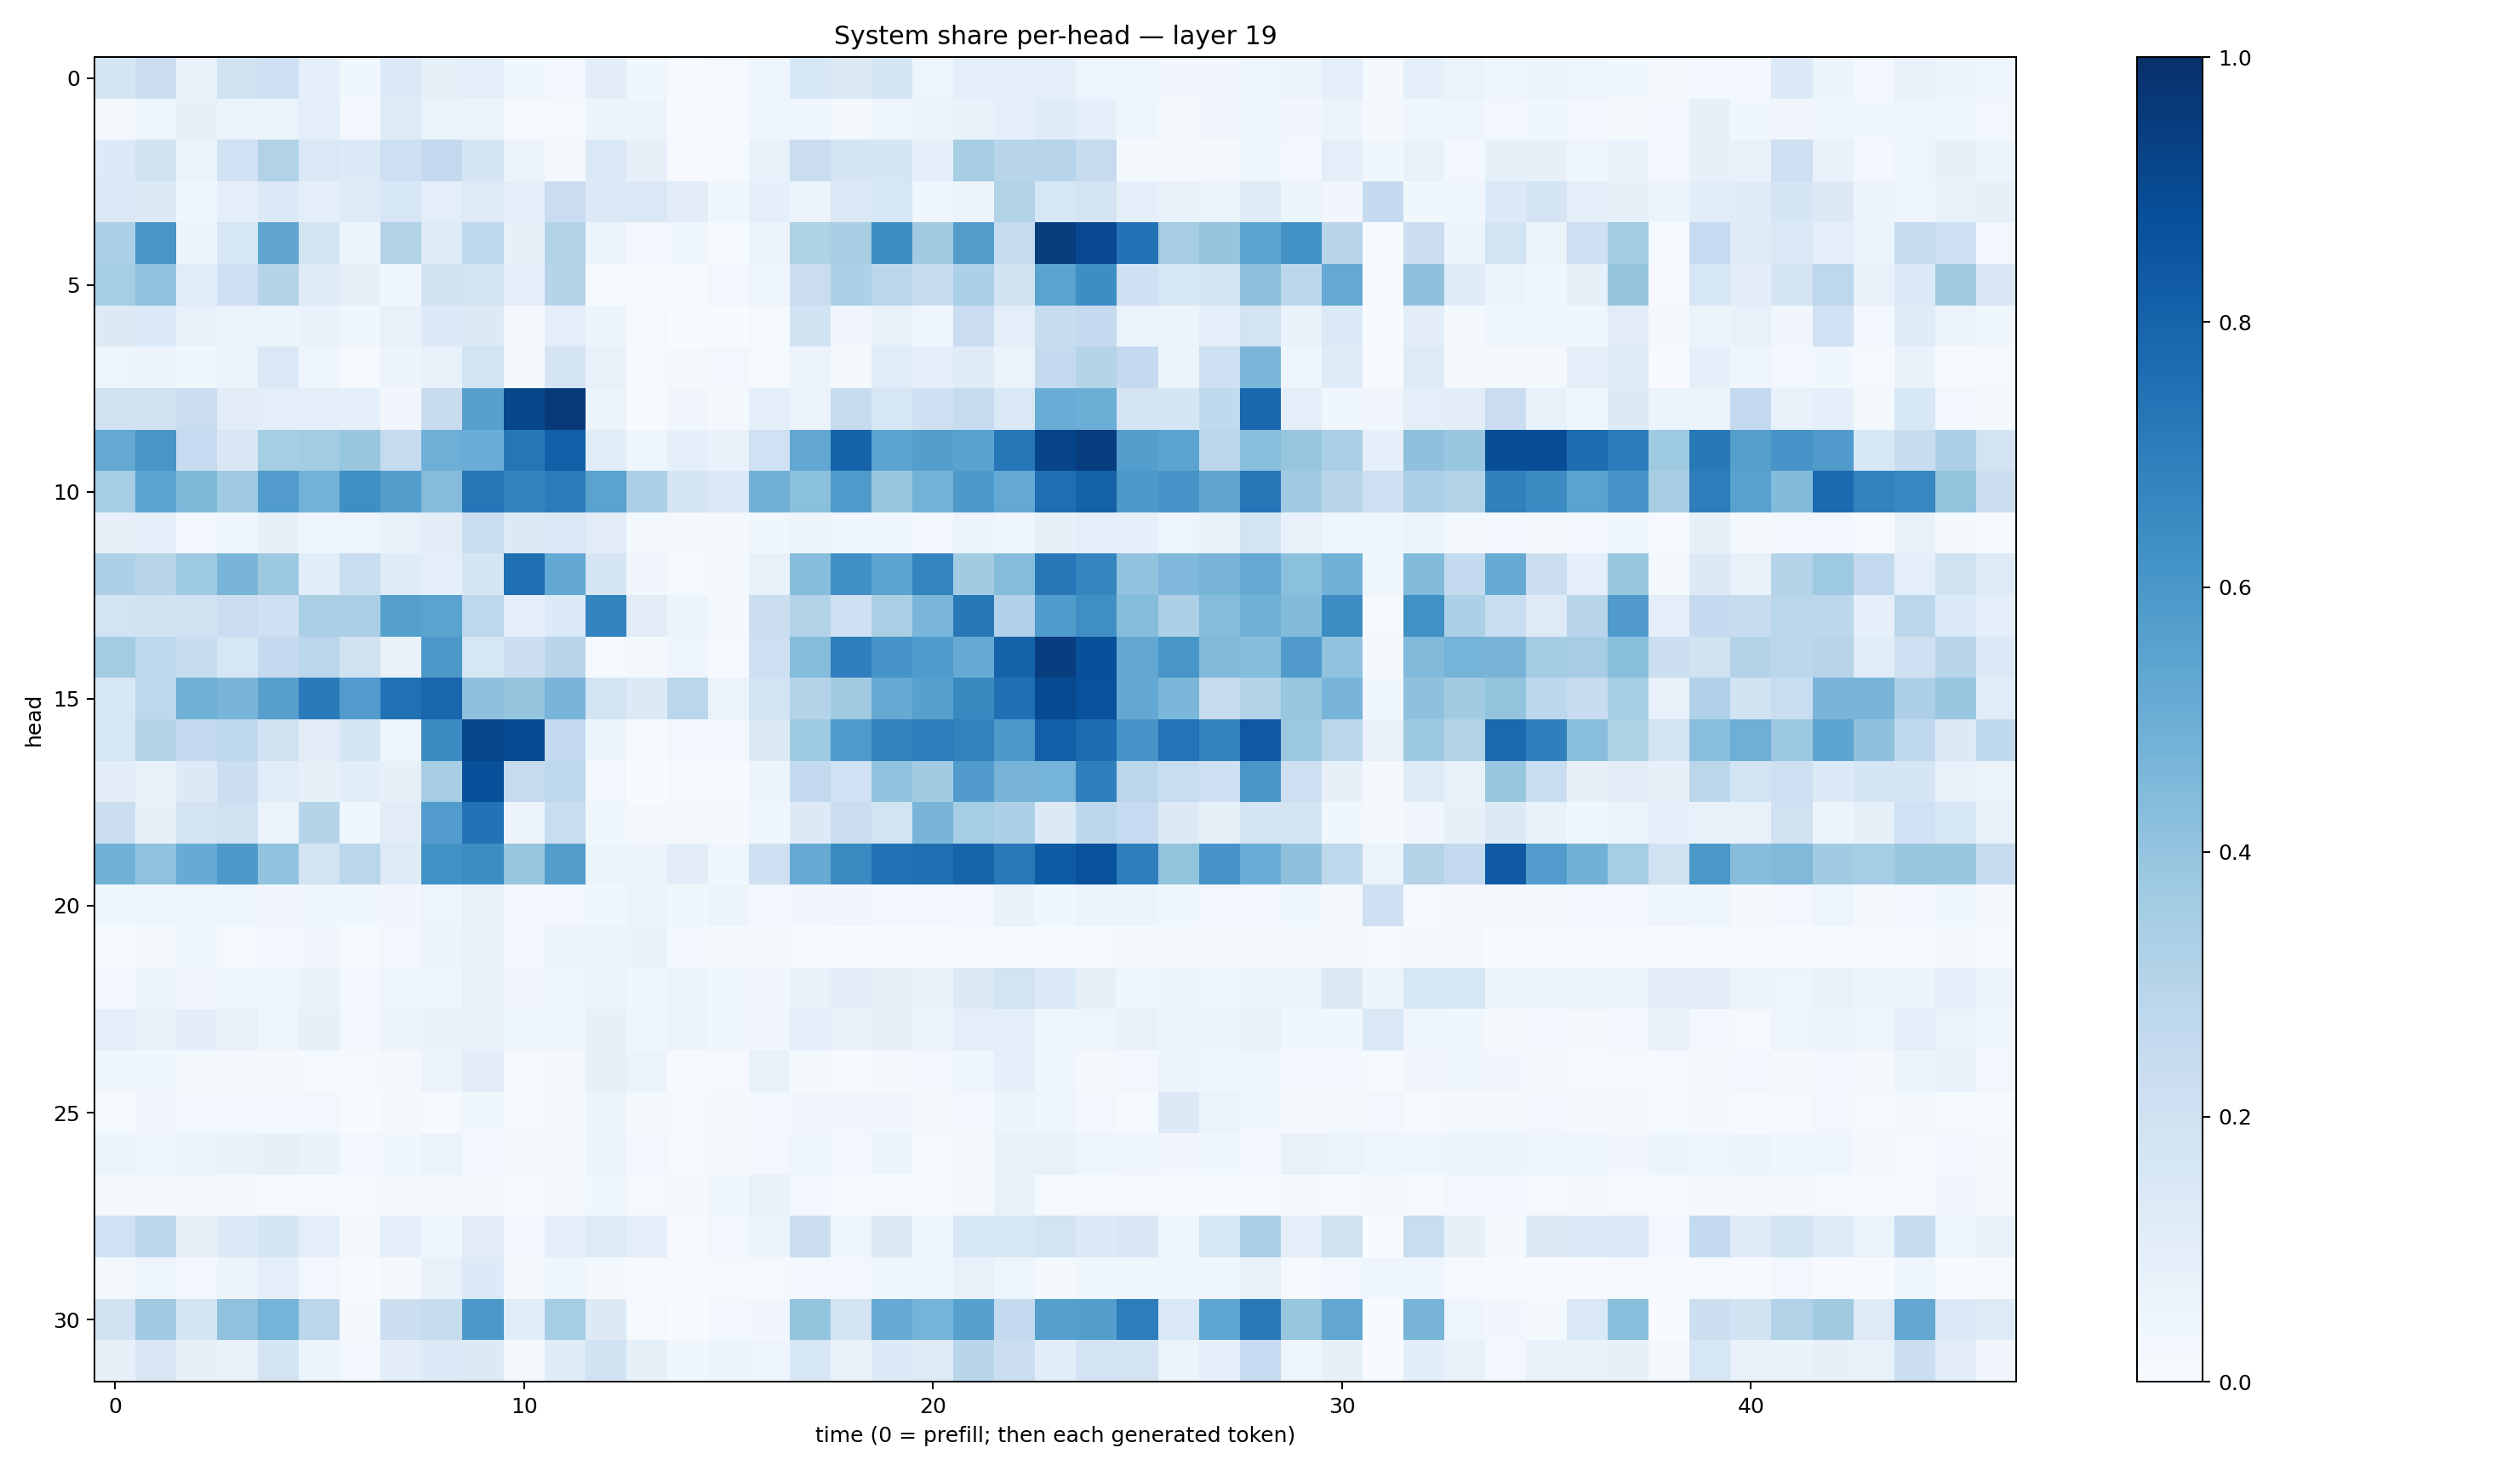

The table this chart was drawn from, first rows:
0.16421951, 0.22436397, 0.067232296, 0.1876337, 0.20574671, 0.09288313, 0.03785539, 0.13659793, 0.07950323, 0.0994946, 0.03576603, 0.030363007, 0.10176606, 0.038928512, 0.007130162, 0.014061466, 0.044752453, 0.1534899, 0.12555401, 0.17019646, 0.049396124, 0.09697863, 0.09234393, 0.10141717
0.01907, 0.04242, 0.08503, 0.05972, 0.06603, 0.09587, 0.02817, 0.1235, 0.06631, 0.05404, 0.008504, 0.01354, 0.05444, 0.06, 0.006312, 0.009087, 0.04004, 0.0397, 0.02117, 0.04837, 0.05188, 0.06846, 0.0896, 0.1195
0.133, 0.1949, 0.0641, 0.201, 0.3156, 0.143, 0.1342, 0.2124, 0.2603, 0.1686, 0.05635, 0.02334, 0.1389, 0.07845, 0.00715, 0.01198, 0.07729, 0.229, 0.178, 0.169, 0.09066, 0.3417, 0.2927, 0.2941
0.1447, 0.1272, 0.04565, 0.08939, 0.1389, 0.09448, 0.1211, 0.1621, 0.09748, 0.1236, 0.09965, 0.2279, 0.1367, 0.1479, 0.1027, 0.04669, 0.0878, 0.05885, 0.1408, 0.1632, 0.04627, 0.05636, 0.3144, 0.1621
0.3286, 0.6025, 0.06233, 0.1563, 0.5332, 0.1771, 0.05683, 0.3092, 0.1219, 0.2685, 0.08054, 0.3132, 0.05553, 0.02788, 0.037, 0.01516, 0.06204, 0.3233, 0.3405, 0.6438, 0.3627, 0.5704, 0.2456, 0.948
0.3522, 0.4096, 0.1171, 0.2052, 0.2977, 0.1201, 0.08164, 0.03695, 0.1935, 0.1802, 0.09182, 0.2984, 0.01502, 0.01422, 0.01313, 0.02357, 0.04839, 0.2279, 0.3278, 0.2826, 0.2377, 0.3318, 0.1881, 0.5471
0.1275, 0.1355, 0.07132, 0.06545, 0.05437, 0.0697, 0.03618, 0.07256, 0.136, 0.128, 0.02073, 0.09848, 0.05797, 0.008429, 0.00325, 0.002123, 0.01437, 0.1922, 0.0347, 0.07075, 0.04376, 0.2276, 0.09798, 0.2382
0.04721, 0.05699, 0.03628, 0.06376, 0.1429, 0.04838, 0.009233, 0.05475, 0.07148, 0.1858, 0.02096, 0.1728, 0.07188, 0.01054, 0.02132, 0.02612, 0.01523, 0.05642, 0.02289, 0.1162, 0.09488, 0.1191, 0.06537, 0.2564
0.193, 0.1966, 0.2268, 0.1115, 0.09947, 0.09973, 0.09169, 0.03296, 0.2371, 0.5611, 0.9108, 0.9596, 0.05345, 0.004926, 0.03135, 0.01819, 0.08783, 0.06468, 0.2449, 0.1562, 0.2102, 0.2441, 0.1411, 0.5067
0.5233, 0.6042, 0.2468, 0.1485, 0.352, 0.3566, 0.3882, 0.2423, 0.4941, 0.5061, 0.7275, 0.8171, 0.1143, 0.04293, 0.08721, 0.06923, 0.2011, 0.5289, 0.8012, 0.5465, 0.5686, 0.553, 0.7233, 0.9214
0.3544, 0.541, 0.4545, 0.368, 0.5762, 0.477, 0.6347, 0.5682, 0.4354, 0.7324, 0.6759, 0.7053, 0.5489, 0.3341, 0.1651, 0.1398, 0.4836, 0.4204, 0.5832, 0.3899, 0.4776, 0.5918, 0.5201, 0.7609
0.082, 0.09559, 0.02992, 0.04606, 0.07979, 0.05016, 0.04718, 0.07562, 0.1049, 0.2317, 0.1302, 0.1477, 0.1112, 0.02047, 0.02066, 0.016, 0.03656, 0.05543, 0.04116, 0.03976, 0.02865, 0.05758, 0.04106, 0.08008
0.3254, 0.2929, 0.3717, 0.4656, 0.3772, 0.1067, 0.2308, 0.1204, 0.09609, 0.169, 0.7577, 0.5243, 0.1715, 0.03412, 0.01066, 0.01669, 0.07469, 0.4327, 0.6295, 0.5462, 0.6737, 0.3608, 0.4358, 0.7247
0.1869, 0.1928, 0.1985, 0.2291, 0.2081, 0.3376, 0.3377, 0.5659, 0.5475, 0.2763, 0.087, 0.1361, 0.6781, 0.1105, 0.05419, 0.02008, 0.2199, 0.3115, 0.2095, 0.3372, 0.4616, 0.7203, 0.3178, 0.5823
0.3557, 0.2689, 0.2391, 0.1575, 0.2501, 0.2883, 0.1918, 0.06841, 0.5951, 0.1597, 0.2178, 0.2893, 0.01496, 0.02177, 0.04001, 0.01106, 0.2131, 0.4347, 0.6974, 0.608, 0.5828, 0.5143, 0.8066, 0.943
0.1531, 0.2739, 0.4906, 0.4657, 0.5611, 0.7111, 0.5744, 0.7471, 0.7918, 0.4129, 0.3959, 0.4683, 0.1805, 0.1328, 0.2871, 0.06379, 0.1823, 0.3048, 0.3616, 0.5126, 0.5588, 0.6592, 0.7557, 0.8957
0.157, 0.3002, 0.2568, 0.2674, 0.1972, 0.1097, 0.169, 0.04979, 0.6512, 0.9122, 0.8982, 0.2509, 0.05396, 0.01308, 0.02608, 0.02952, 0.128, 0.372, 0.5889, 0.681, 0.7009, 0.6799, 0.5918, 0.8176
0.1029, 0.06875, 0.1293, 0.2244, 0.1169, 0.08027, 0.1075, 0.0801, 0.3455, 0.8782, 0.2455, 0.2764, 0.02923, 0.002253, 0.01544, 0.00596, 0.05567, 0.2584, 0.2007, 0.4052, 0.3614, 0.5806, 0.4696, 0.4737
0.2206, 0.08172, 0.1808, 0.1965, 0.06324, 0.2991, 0.04535, 0.1104, 0.5751, 0.7428, 0.05567, 0.2341, 0.03792, 0.01671, 0.02338, 0.02283, 0.04017, 0.1314, 0.23, 0.185, 0.4675, 0.3535, 0.3278, 0.1269
0.4858, 0.4087, 0.508, 0.5918, 0.405, 0.1811, 0.2881, 0.1219, 0.6272, 0.6443, 0.393, 0.5703, 0.06215, 0.05494, 0.1025, 0.03918, 0.2087, 0.5124, 0.6556, 0.7483, 0.7598, 0.7998, 0.7159, 0.8326
0.03769, 0.04358, 0.04294, 0.04083, 0.03484, 0.03643, 0.0379, 0.03191, 0.04719, 0.07346, 0.02645, 0.02465, 0.03676, 0.05611, 0.03552, 0.05591, 0.02652, 0.03451, 0.03334, 0.02689, 0.02375, 0.02397, 0.06987, 0.03893
0.01538, 0.02087, 0.04312, 0.01347, 0.0248, 0.03139, 0.01245, 0.02888, 0.05391, 0.07353, 0.0252, 0.053, 0.05851, 0.06996, 0.02487, 0.02329, 0.02288, 0.009778, 0.003702, 0.005551, 0.006254, 0.01547, 0.01511, 0.01194
0.02918, 0.05402, 0.03394, 0.0432, 0.04675, 0.06867, 0.02938, 0.04959, 0.04871, 0.0729, 0.03336, 0.04871, 0.06573, 0.04058, 0.05259, 0.04473, 0.03464, 0.07659, 0.1031, 0.0819, 0.07179, 0.13, 0.1854, 0.1345
0.09195, 0.07033, 0.1046, 0.07249, 0.04027, 0.07973, 0.02771, 0.05748, 0.07016, 0.068, 0.04346, 0.0443, 0.0848, 0.04519, 0.05595, 0.03584, 0.03141, 0.08708, 0.06763, 0.0782, 0.06231, 0.09657, 0.08754, 0.04013
0.03712, 0.03643, 0.01691, 0.02121, 0.02279, 0.01305, 0.01348, 0.02185, 0.05554, 0.1038, 0.01557, 0.01632, 0.08556, 0.06496, 0.005175, 0.01008, 0.07403, 0.01833, 0.007963, 0.01798, 0.03097, 0.04516, 0.0922, 0.04232
0.01244, 0.03458, 0.02699, 0.02418, 0.02964, 0.02842, 0.00566, 0.01661, 0.01444, 0.03635, 0.01238, 0.02041, 0.052, 0.01873, 0.009297, 0.01594, 0.02898, 0.03515, 0.03179, 0.03415, 0.01936, 0.03081, 0.055, 0.04093
0.05212, 0.04959, 0.06169, 0.06716, 0.0797, 0.07001, 0.02852, 0.03825, 0.06305, 0.02536, 0.02343, 0.0206, 0.05311, 0.02734, 0.01034, 0.01877, 0.0279, 0.05039, 0.0271, 0.05249, 0.01285, 0.0168, 0.07547, 0.07298
0.01998, 0.01781, 0.01624, 0.01773, 0.01297, 0.01309, 0.009442, 0.01638, 0.01981, 0.01824, 0.008363, 0.02112, 0.0372, 0.01179, 0.01676, 0.03542, 0.0707, 0.02881, 0.007981, 0.00943, 0.01417, 0.01949, 0.0757, 0.01232
0.2001, 0.2784, 0.08485, 0.1355, 0.1695, 0.09662, 0.01637, 0.09162, 0.04377, 0.1101, 0.02562, 0.09037, 0.1242, 0.09744, 0.009938, 0.02673, 0.05415, 0.2202, 0.04747, 0.1302, 0.03616, 0.1531, 0.1627, 0.182
0.01827, 0.04875, 0.02759, 0.05894, 0.09463, 0.02444, 0.006648, 0.02103, 0.07291, 0.1361, 0.02051, 0.04426, 0.01843, 0.01153, 0.01034, 0.00867, 0.01248, 0.03102, 0.02494, 0.03839, 0.04161, 0.07168, 0.05061, 0.0169
0.1947, 0.3678, 0.1734, 0.4083, 0.4747, 0.2834, 0.02182, 0.2257, 0.2354, 0.5943, 0.1162, 0.3527, 0.129, 0.01458, 0.003751, 0.02753, 0.03359, 0.3996, 0.1794, 0.5185, 0.4732, 0.5612, 0.2547, 0.5657
0.07919, 0.1513, 0.07984, 0.07002, 0.1742, 0.05964, 0.02619, 0.1052, 0.1363, 0.1263, 0.02301, 0.1203, 0.1885, 0.08332, 0.03684, 0.05178, 0.05068, 0.1615, 0.07806, 0.1356, 0.123, 0.2906, 0.2245, 0.1072
